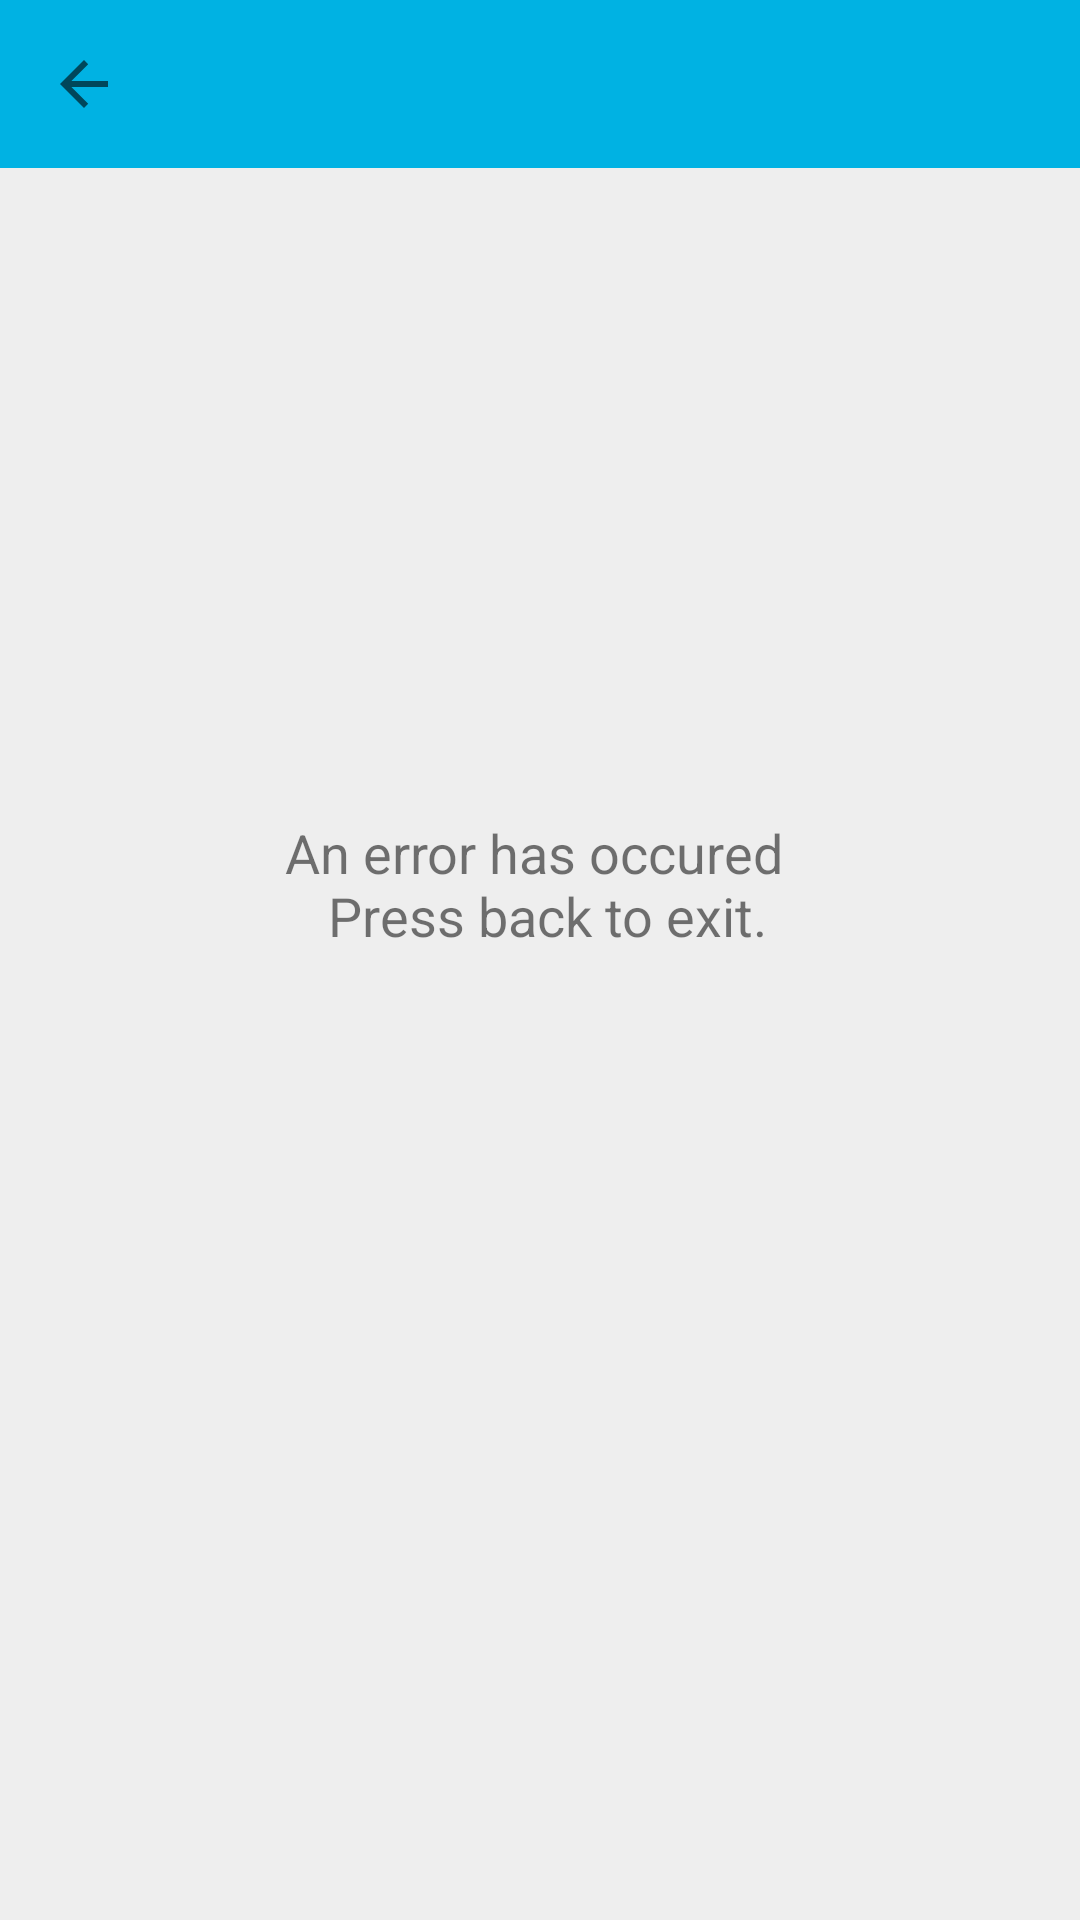

This screen was rendered from an Android layout file. Write that file and the resources it references.
<!-- AndroidManifest.xml: application theme AppTheme -->
<!-- res/layout/activity_crash.xml -->
<?xml version="1.0" encoding="utf-8"?>
<android.support.constraint.ConstraintLayout xmlns:android="http://schemas.android.com/apk/res/android"
    xmlns:app="http://schemas.android.com/apk/res-auto"
    xmlns:tools="http://schemas.android.com/tools"
    android:layout_width="match_parent"
    android:layout_height="match_parent"
    android:background="@color/background"
    tools:context="com.ruthwikwarrier.cbmanager.activities.MainActivity">

    <android.support.v7.widget.Toolbar
        android:id="@+id/toolbar"
        android:layout_width="match_parent"
        android:layout_height="wrap_content"
        android:background="@color/colorPrimary"
        android:minHeight="?attr/actionBarSize"
        app:layout_constraintEnd_toEndOf="parent"
        app:layout_constraintStart_toStartOf="parent"
        app:layout_constraintTop_toTopOf="parent">

    </android.support.v7.widget.Toolbar>

    <ImageView
        android:id="@+id/image_main_empty"
        android:layout_width="80dp"
        android:layout_height="80dp"
        android:layout_centerHorizontal="true"
        android:layout_centerVertical="true"
        android:layout_marginEnd="8dp"
        android:layout_marginLeft="8dp"
        android:layout_marginRight="8dp"
        android:layout_marginStart="8dp"
        android:layout_marginTop="120dp"
        android:src="@drawable/ic_alert_error"
        android:visibility="visible"
        app:layout_constraintEnd_toEndOf="parent"
        app:layout_constraintStart_toStartOf="parent"
        app:layout_constraintTop_toBottomOf="@+id/toolbar" />

    <TextView
        android:layout_width="wrap_content"
        android:layout_height="wrap_content"
        android:layout_marginEnd="8dp"
        android:layout_marginLeft="8dp"
        android:layout_marginRight="8dp"
        android:layout_marginStart="8dp"
        android:layout_marginTop="16dp"
        android:gravity="center"
        android:text="@string/summary_error"
        android:textSize="18sp"
        app:layout_constraintEnd_toEndOf="parent"
        app:layout_constraintStart_toStartOf="parent"
        app:layout_constraintTop_toBottomOf="@+id/image_main_empty" />





    <View
        android:id="@+id/my_toolbar_shadow"
        android:layout_width="match_parent"
        android:layout_height="6dp"
        android:layout_below="@id/toolbar"
        android:background="@drawable/toolbar_drop_shadow"
        android:visibility="gone"
        app:layout_constraintEnd_toEndOf="parent"
        app:layout_constraintStart_toStartOf="parent"
        app:layout_constraintTop_toTopOf="@+id/relativeLayout" />





</android.support.constraint.ConstraintLayout>
<!-- resources referenced by this layout -->
<resources>
  <color name="background">#EEEEEE</color>
  <color name="colorPrimary">#00b2e3</color>
  <string name="summary_error">An error has occured \n Press back to exit.</string>
  <style name="AppTheme" parent="Theme.AppCompat.Light.NoActionBar">
          
          <item name="colorPrimary">@color/colorPrimary</item>
          <item name="colorPrimaryDark">@color/colorPrimaryDark</item>
          <item name="colorAccent">@color/colorAccent</item>
          <item name="toolbarStyle">@style/Widget.Toolbar</item>
          <item name="android:actionOverflowButtonStyle">@style/MyOverFlow</item>
      </style>
  <color name="colorPrimaryDark">#0082b1</color>
  <color name="colorAccent">#0082b1</color>
  <style name="Widget.Toolbar" parent="@style/Widget.AppCompat.Toolbar">
          <item name="popupTheme">@style/ThemeOverlay.AppCompat.Light</item>
          <item name="theme">@style/ThemeOverlay.AppCompat.Dark.ActionBar</item>
          <item name="android:background">?attr/colorPrimary</item>
          <item name="navigationIcon">?attr/homeAsUpIndicator</item>
      </style>
  <style name="MyOverFlow" parent="@android:style/Widget.Holo.ActionButton.Overflow">
          <item name="android:src">@drawable/ic_action_more_vert_white</item>
      </style>
</resources>
